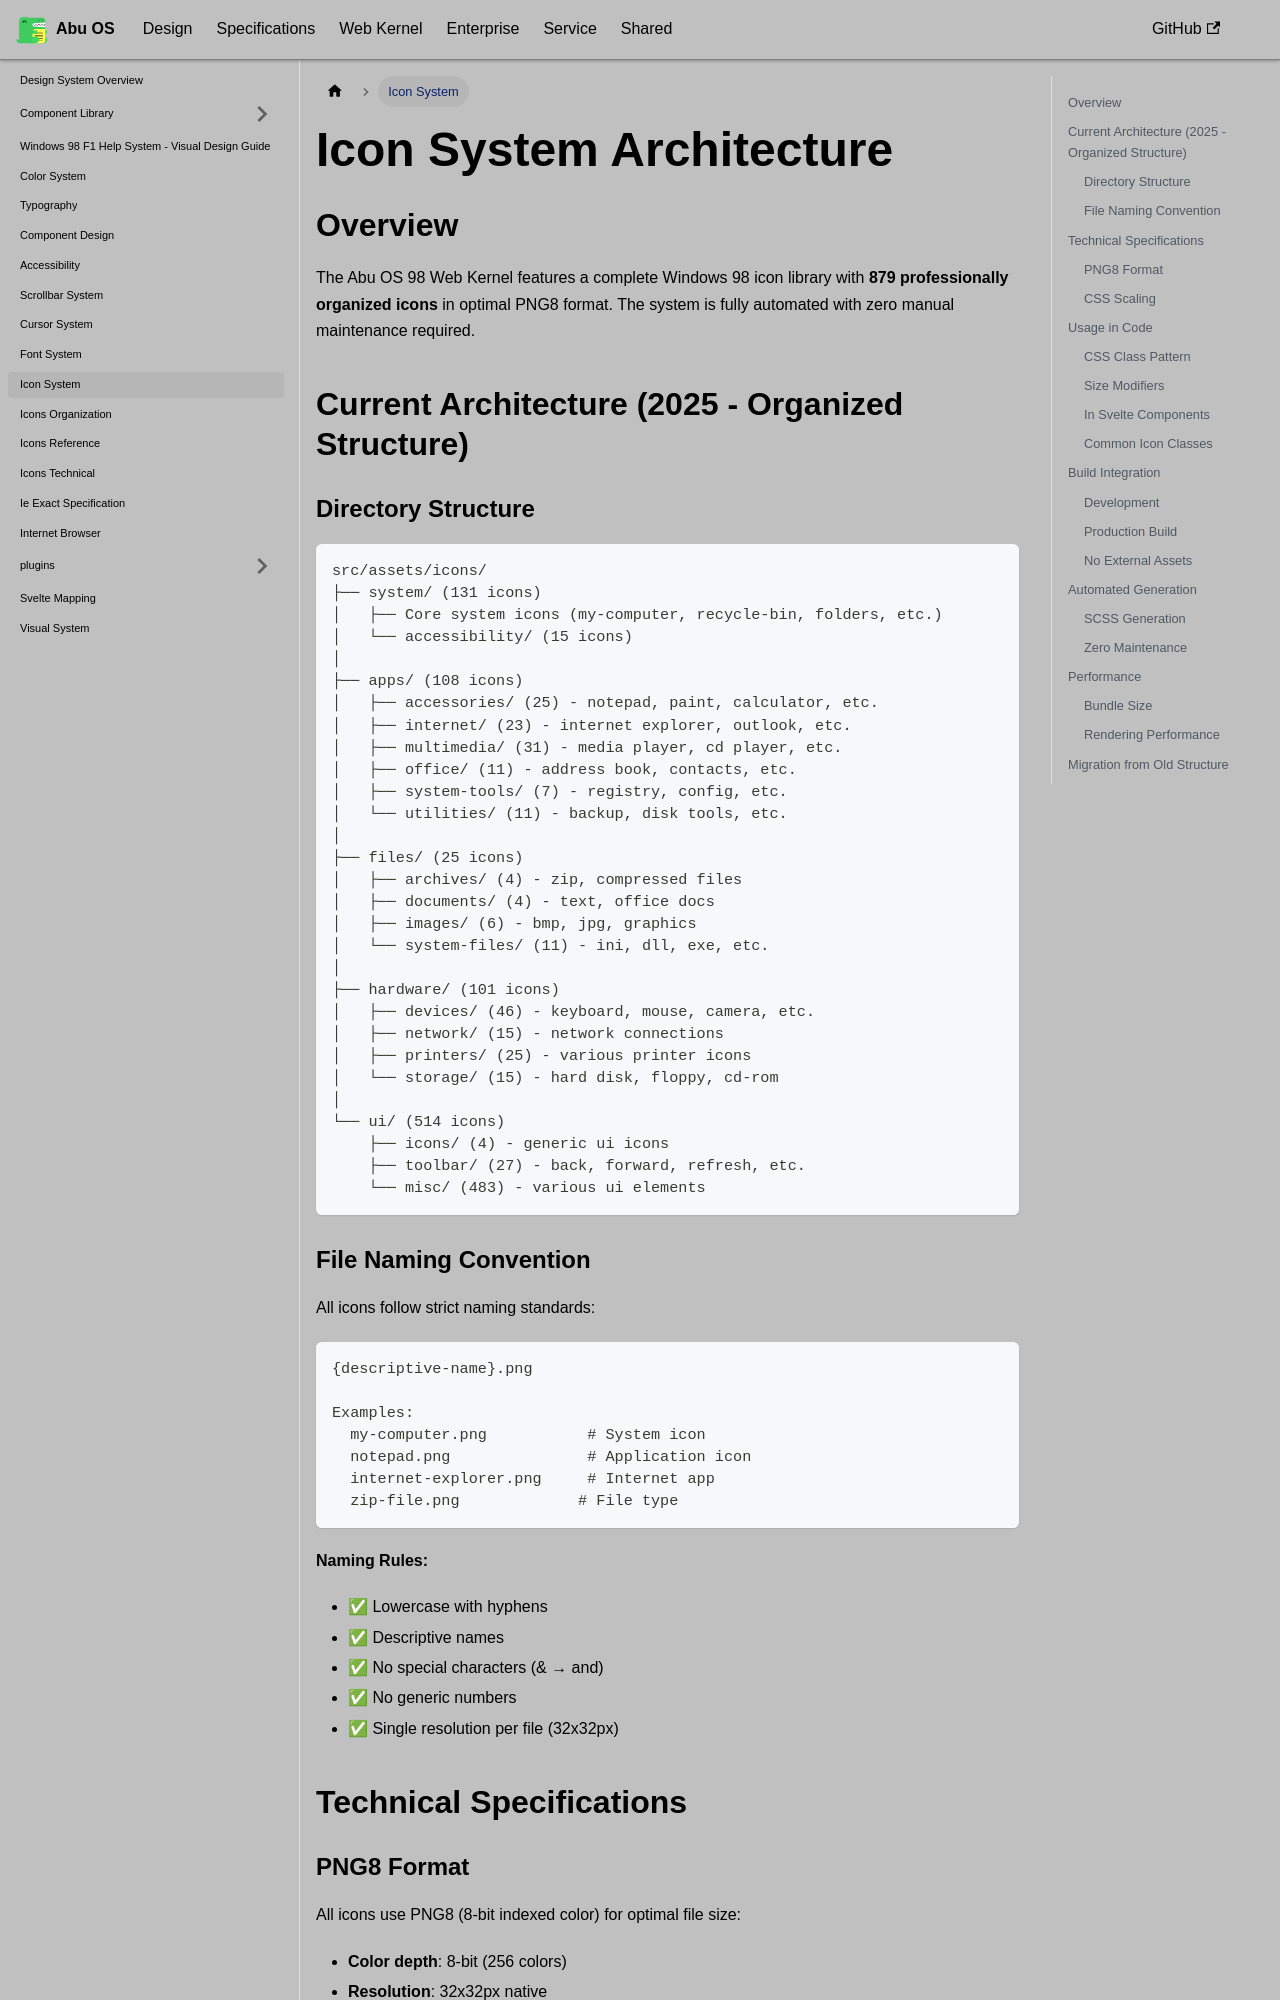

repository: OstrichDeveloper/Abu-98-Specification · page: docs/design/icon-system/index.html · generator: docusaurus

---
id: icon-system
title: Icon System
---

# Icon System Architecture

## Overview

The Abu OS 98 Web Kernel features a complete Windows 98 icon library with **879 professionally organized icons** in optimal PNG8 format. The system is fully automated with zero manual maintenance required.

## Current Architecture (2025 - Organized Structure)

### Directory Structure

```
src/assets/icons/
├── system/ (131 icons)
│   ├── Core system icons (my-computer, recycle-bin, folders, etc.)
│   └── accessibility/ (15 icons)
│
├── apps/ (108 icons)
│   ├── accessories/ (25) - notepad, paint, calculator, etc.
│   ├── internet/ (23) - internet explorer, outlook, etc.
│   ├── multimedia/ (31) - media player, cd player, etc.
│   ├── office/ (11) - address book, contacts, etc.
│   ├── system-tools/ (7) - registry, config, etc.
│   └── utilities/ (11) - backup, disk tools, etc.
│
├── files/ (25 icons)
│   ├── archives/ (4) - zip, compressed files
│   ├── documents/ (4) - text, office docs
│   ├── images/ (6) - bmp, jpg, graphics
│   └── system-files/ (11) - ini, dll, exe, etc.
│
├── hardware/ (101 icons)
│   ├── devices/ (46) - keyboard, mouse, camera, etc.
│   ├── network/ (15) - network connections
│   ├── printers/ (25) - various printer icons
│   └── storage/ (15) - hard disk, floppy, cd-rom
│
└── ui/ (514 icons)
    ├── icons/ (4) - generic ui icons
    ├── toolbar/ (27) - back, forward, refresh, etc.
    └── misc/ (483) - various ui elements
```
